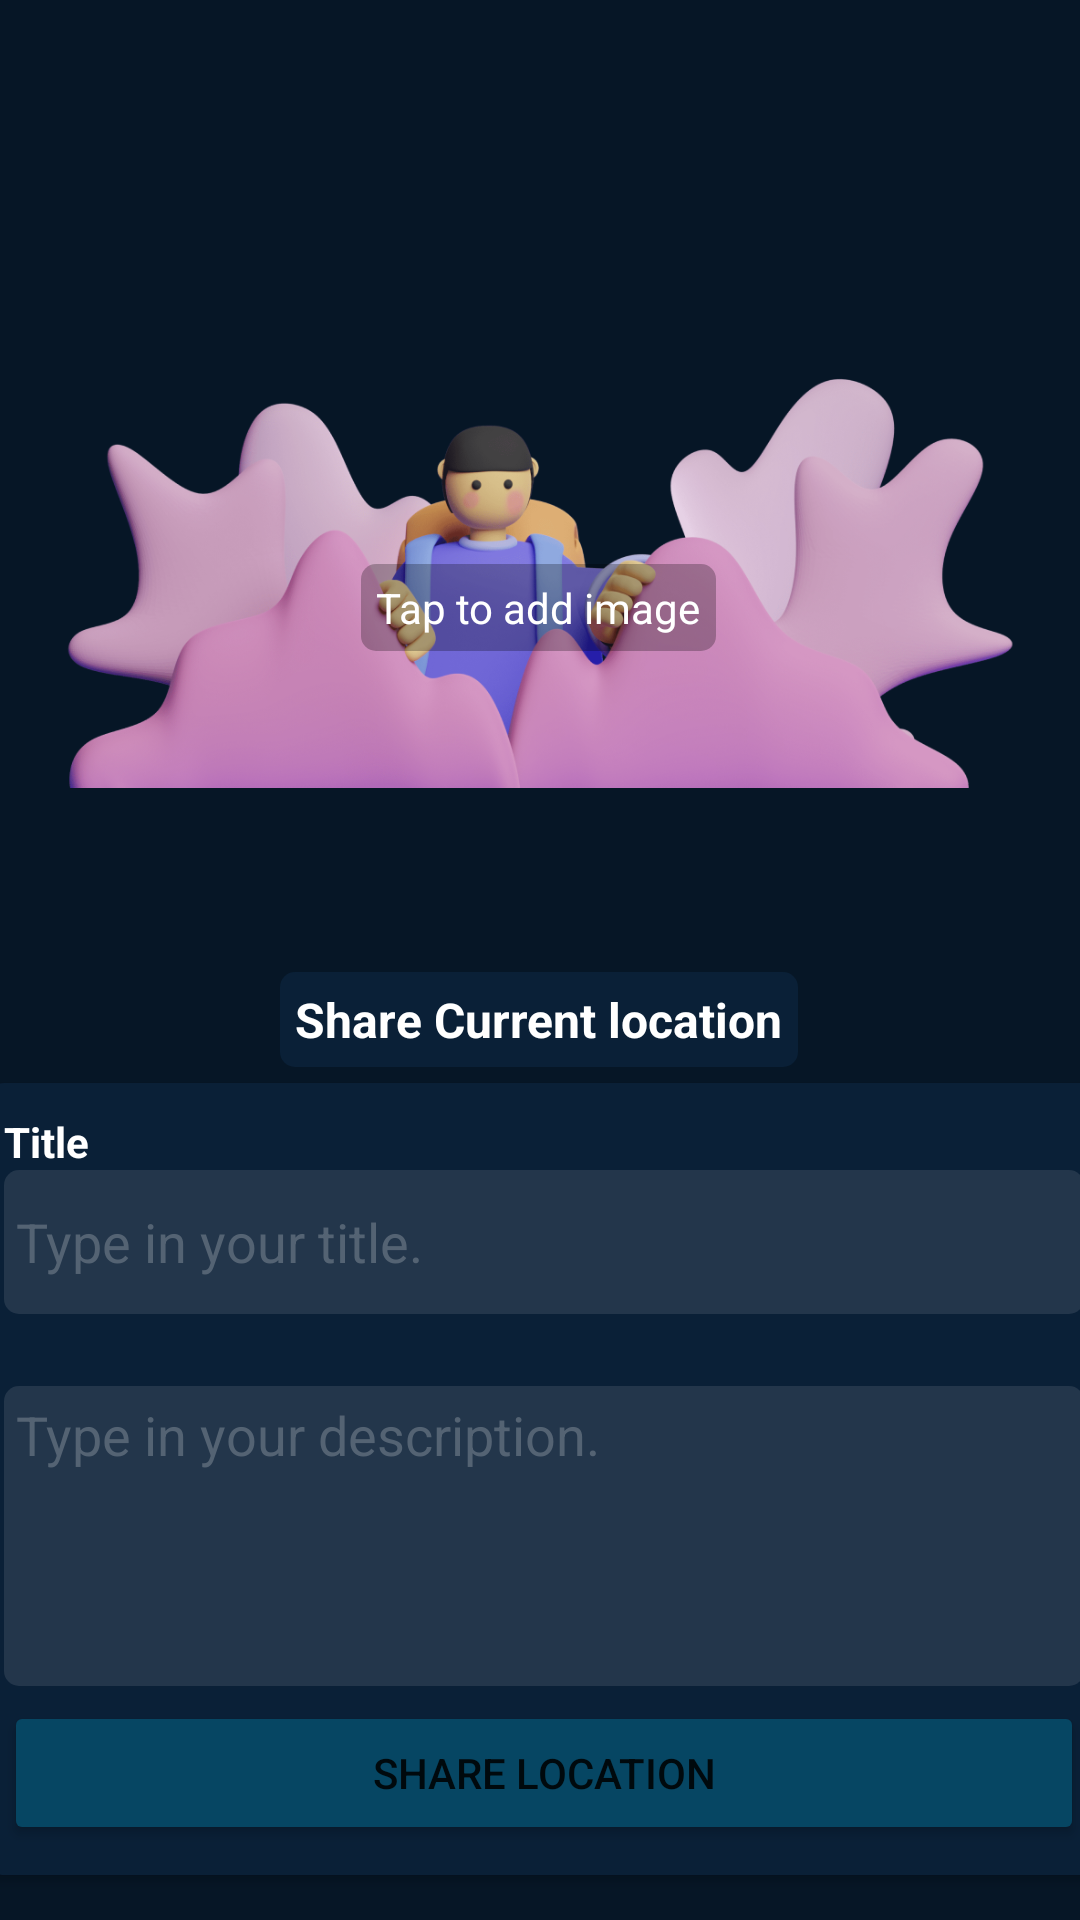

Write the Android layout XML for this screen, with the resource values it uses.
<!-- AndroidManifest.xml: application theme Theme.LocationSharing -->
<!-- res/layout/fragment_share.xml -->
<androidx.core.widget.NestedScrollView xmlns:android="http://schemas.android.com/apk/res/android"
    xmlns:app="http://schemas.android.com/apk/res-auto"
    xmlns:tools="http://schemas.android.com/tools"
    android:layout_width="match_parent"
    android:layout_height="match_parent"
    android:background="@color/dark_background"
    android:fillViewport="true"
    tools:context="Fragments.ShareFragment">

    <androidx.constraintlayout.widget.ConstraintLayout
        android:layout_width="match_parent"
        android:layout_height="wrap_content"
        android:backgroundTint="@color/dark_background">

        <ImageView
            android:id="@+id/image_share"
            android:layout_width="match_parent"
            android:layout_height="361dp"
            android:contentDescription="@string/share"
            android:scaleType="fitCenter"
            android:src="@drawable/share_screen_illustration"
            app:layout_constraintEnd_toEndOf="parent"
            app:layout_constraintStart_toStartOf="parent"
            app:layout_constraintTop_toTopOf="parent" />

        <TextView
            android:id="@+id/share_text_1"
            android:layout_width="wrap_content"
            android:layout_height="wrap_content"
            android:layout_marginTop="324dp"
            android:background="@drawable/bg_textview_shadow"
            android:padding="5dp"
            android:text="@string/share_current_location"
            android:textColor="#FFFFFF"
            android:textSize="16sp"
            android:textStyle="bold"
            app:layout_constraintEnd_toEndOf="parent"
            app:layout_constraintHorizontal_bias="0.498"
            app:layout_constraintStart_toStartOf="parent"
            app:layout_constraintTop_toTopOf="parent" />

        <TextView
            android:id="@+id/share_text_tap"
            android:layout_width="wrap_content"
            android:layout_height="wrap_content"
            android:layout_marginTop="188dp"
            android:background="@drawable/bg_textview_frosted_shadow"
            android:padding="5dp"
            android:text="@string/tap_to_add_image"
            android:textColor="#FFFFFF"
            app:layout_constraintEnd_toEndOf="parent"
            app:layout_constraintHorizontal_bias="0.498"
            app:layout_constraintStart_toStartOf="parent"
            app:layout_constraintTop_toTopOf="parent" />

        <androidx.cardview.widget.CardView
            android:id="@+id/cardView4"
            android:layout_width="380dp"
            android:layout_height="wrap_content"
            app:cardBackgroundColor="@color/dark_card_background"
            app:cardCornerRadius="10dp"
            app:contentPadding="10dp"
            app:layout_constraintEnd_toEndOf="parent"
            app:layout_constraintHorizontal_bias="0.461"
            app:layout_constraintStart_toStartOf="parent"
            app:layout_constraintTop_toBottomOf="@+id/image_share">

            <LinearLayout
                android:layout_width="match_parent"
                android:layout_height="match_parent"
                android:orientation="vertical">

                <TextView
                    android:id="@+id/share_text_2"
                    android:layout_width="match_parent"
                    android:layout_height="wrap_content"
                    android:text="@string/title"
                    android:textColor="#FFFFFF"
                    android:textStyle="bold" />

                <EditText
                    android:id="@+id/edt_title"
                    android:layout_width="match_parent"
                    android:layout_height="48dp"
                    android:background="@drawable/bg_edittext"
                    android:ems="10"
                    android:hint="@string/type_in_your_title"
                    android:importantForAutofill="no"
                    android:inputType="textPersonName"
                    android:paddingStart="4dp"
                    android:paddingEnd="4dp"
                    android:textColor="#FFFFFF"
                    android:textColorHint="@color/dark_hint_color"
                    tools:ignore="TextContrastCheck" />

                <TextView
                    android:id="@+id/share_text_3"
                    android:layout_width="match_parent"
                    android:layout_height="wrap_content"
                    android:layout_marginTop="5dp"
                    android:text="@string/string_description"
                    android:textColor="#FFFFFF"
                    android:textStyle="bold" />

                <EditText
                    android:id="@+id/edt_description"
                    android:layout_width="match_parent"
                    android:layout_height="100dp"
                    android:background="@drawable/bg_edittext"
                    android:ems="10"
                    android:gravity="left"
                    android:hint="@string/type_in_your_description"
                    android:importantForAutofill="no"
                    android:inputType="textMultiLine|textPersonName"
                    android:maxLines="5"
                    android:minLines="5"
                    android:padding="4dp"
                    android:textColor="#FFFFFF"
                    android:textColorHint="@color/dark_hint_color"
                    tools:ignore="TextContrastCheck" />

                <Button
                    android:id="@+id/btn_share_loaction"
                    android:layout_width="match_parent"
                    android:layout_height="wrap_content"
                    android:layout_marginTop="5dp"
                    android:backgroundTint="@color/dark_button_background"
                    android:text="@string/share_location" />
            </LinearLayout>
        </androidx.cardview.widget.CardView>

        <Space
            android:layout_width="match_parent"
            android:layout_height="50dp"
            app:layout_constraintBottom_toBottomOf="parent"
            app:layout_constraintEnd_toEndOf="parent"
            app:layout_constraintStart_toStartOf="parent"
            app:layout_constraintTop_toBottomOf="@+id/cardView4" />

    </androidx.constraintlayout.widget.ConstraintLayout>
</androidx.core.widget.NestedScrollView>
<!-- resources referenced by this layout -->
<resources>
  <color name="dark_background">#061626</color>
  <color name="dark_button_background">#064663</color>
  <color name="dark_card_background">#0a2037</color>
  <color name="dark_hint_color">#546373</color>
  <!-- drawable bg_edittext (drawable) -->
  <?xml version="1.0" encoding="utf-8"?>
  <shape xmlns:android="http://schemas.android.com/apk/res/android"
      android:shape="rectangle">
  
      <solid android:color="@color/dark_edittext"></solid>
      <corners android:radius="5dp"></corners>
  
  </shape>
  <!-- drawable bg_textview_frosted_shadow (drawable) -->
  <?xml version="1.0" encoding="utf-8"?>
  <shape xmlns:android="http://schemas.android.com/apk/res/android"
      android:shape="rectangle">
  
      <solid android:color="#42000000"></solid>
      <corners android:radius="5dp"></corners>
  
  </shape>
  <!-- drawable bg_textview_shadow (drawable) -->
  <?xml version="1.0" encoding="utf-8"?>
  <shape xmlns:android="http://schemas.android.com/apk/res/android"
      android:shape="rectangle">
  
      <solid android:color="@color/dark_card_background"></solid>
      <corners android:radius="5dp"></corners>
  
  </shape>
  <!-- drawable share_screen_illustration: png bitmap (drawable-v24, 369087 bytes) -->
  <string name="share">Share</string>
  <string name="share_current_location">Share Current location</string>
  <string name="share_location">Share Location</string>
  <string name="string_description" />
  <string name="tap_to_add_image">Tap to add image</string>
  <string name="title">Title</string>
  <string name="type_in_your_description">Type in your description.</string>
  <string name="type_in_your_title">Type in your title.</string>
  <style name="Theme.LocationSharing" parent="Theme.MaterialComponents.DayNight.NoActionBar">
          
          <item name="colorPrimary">@color/purple_500</item>
          <item name="colorPrimaryVariant">@color/purple_700</item>
          <item name="colorOnPrimary">@color/white</item>
          
          <item name="colorSecondary">@color/teal_200</item>
          <item name="colorSecondaryVariant">@color/teal_700</item>
          <item name="colorOnSecondary">@color/black</item>
          
          <item name="android:statusBarColor" tools:targetApi="l">@color/dark_background</item>
          
      </style>
  <color name="dark_edittext">#23364b</color>
  <color name="purple_500">#FF6200EE</color>
  <color name="purple_700">#FF3700B3</color>
  <color name="white">#FFFFFFFF</color>
  <color name="teal_200">#FF03DAC5</color>
  <color name="teal_700">#FF018786</color>
  <color name="black">#FF000000</color>
</resources>
